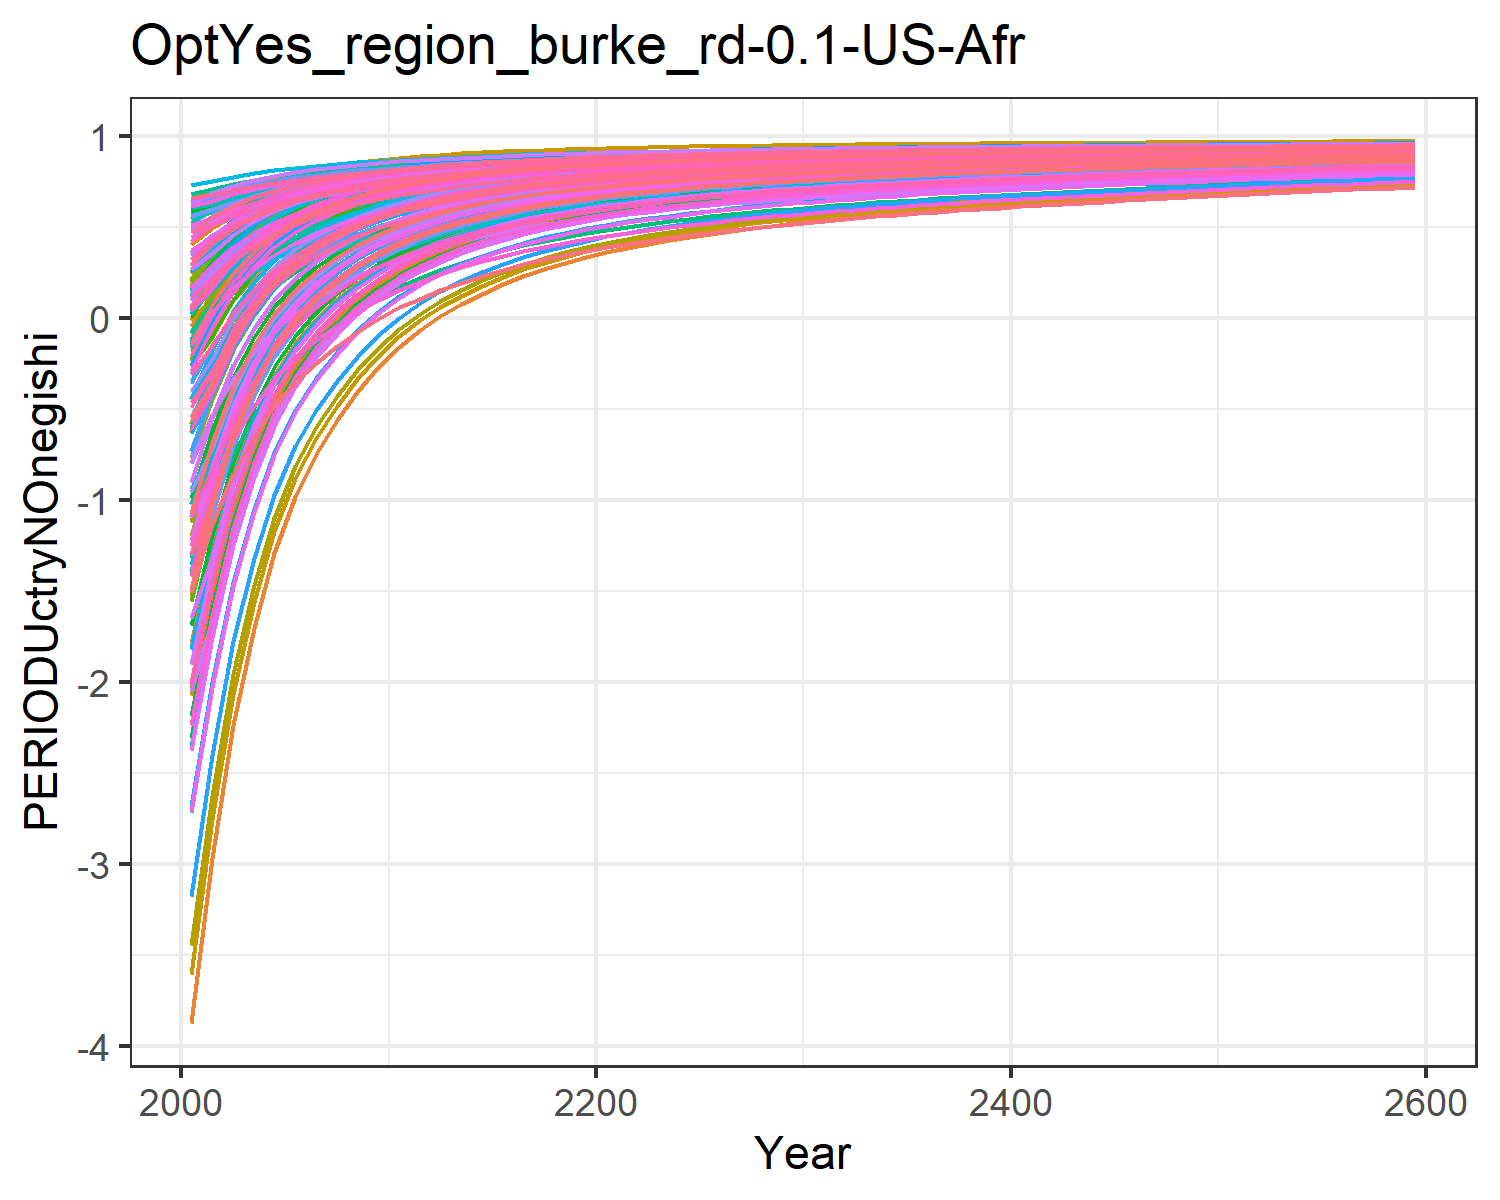

Values plotted in this chart, from the file beside it:
-1.8927983449656178, -0.6237056291404299, -0.04560242856733998, 0.5239057545132222, 0.2936834778693437, -0.20928471559883555, 0.6022118793093816, 0.6234176394646384, 0.10168237958624993, -3.8711406639901638, 0.6063095311513966, -1.7827421327198998, -2.073021025695289, -1.0233953453663824, 0.1793036335423146, 0.4090240248828664, 0.4238419089047091, -0.012768122942178328, 0.13792971749105953, -0.1104840848162949, -0.17869051210934828, 0.18316200428395235, 0.2471950601394507, 0.5465404302448403
-1.526, -0.3233, 0.0783, 0.5942, 0.4023, -0.06538, 0.6357, 0.651, 0.2082, -2.968, 0.635, -1.268, -1.505, -0.7685, 0.2768, 0.4962, 0.5122, 0.1076, 0.2406, 0.05963, 0.002595, 0.3084, 0.3625, 0.6036
-1.063, -0.07967, 0.2222, 0.6462, 0.4867, 0.1015, 0.6701, 0.687, 0.3318, -2.236, 0.6726, -0.8514, -1.044, -0.4459, 0.3898, 0.5608, 0.5808, 0.2473, 0.3597, 0.1917, 0.1434, 0.4057, 0.4521, 0.6759
-0.7276, 0.0983, 0.3281, 0.6854, 0.5503, 0.2243, 0.6973, 0.7148, 0.4227, -1.702, 0.7016, -0.5467, -0.7079, -0.2125, 0.473, 0.6094, 0.6325, 0.35, 0.4472, 0.2914, 0.2497, 0.4791, 0.5196, 0.7281
-0.4722, 0.2347, 0.4098, 0.7169, 0.6001, 0.3191, 0.7194, 0.7374, 0.493, -1.292, 0.7251, -0.3132, -0.45, -0.03443, 0.5373, 0.6485, 0.6729, 0.4294, 0.5149, 0.3693, 0.3327, 0.5365, 0.5724, 0.768
-0.2768, 0.3376, 0.4751, 0.7421, 0.6397, 0.3947, 0.7379, 0.7564, 0.549, -0.9832, 0.7449, -0.1369, -0.2553, 0.1018, 0.5885, 0.6798, 0.7052, 0.4927, 0.5688, 0.4313, 0.3988, 0.5822, 0.6145, 0.7986
-0.1247, 0.4155, 0.5283, 0.7626, 0.6722, 0.4565, 0.7541, 0.7725, 0.5948, -0.7491, 0.7617, -0.003424, -0.1078, 0.2079, 0.6304, 0.7052, 0.7316, 0.5443, 0.6129, 0.4822, 0.453, 0.6197, 0.649, 0.8223
-0.002365, 0.4783, 0.5721, 0.7799, 0.6992, 0.5071, 0.7682, 0.7863, 0.6323, -0.5602, 0.7761, 0.1043, 0.01123, 0.2934, 0.6647, 0.7267, 0.7536, 0.5867, 0.649, 0.5246, 0.4982, 0.6509, 0.6777, 0.8415
0.09759, 0.5297, 0.6085, 0.7947, 0.722, 0.5493, 0.7806, 0.7984, 0.6636, -0.4056, 0.7887, 0.1925, 0.1088, 0.3633, 0.6933, 0.745, 0.7722, 0.622, 0.679, 0.5604, 0.5362, 0.6772, 0.702, 0.8572
0.1816, 0.5747, 0.6379, 0.8082, 0.7414, 0.5834, 0.791, 0.8086, 0.689, -0.2702, 0.7995, 0.2699, 0.1943, 0.4221, 0.7165, 0.7619, 0.788, 0.6506, 0.7034, 0.5909, 0.5686, 0.6996, 0.7226, 0.8703
0.2507, 0.6122, 0.6632, 0.8203, 0.7584, 0.6126, 0.8003, 0.8179, 0.7107, -0.1576, 0.8091, 0.3343, 0.2655, 0.4705, 0.7363, 0.7768, 0.8018, 0.6751, 0.7242, 0.6175, 0.5968, 0.7192, 0.7407, 0.8812
0.3131, 0.6429, 0.6851, 0.8291, 0.7718, 0.6379, 0.8081, 0.8256, 0.7295, -0.06542, 0.8171, 0.387, 0.3238, 0.5143, 0.7535, 0.7878, 0.8128, 0.6963, 0.7422, 0.6387, 0.6193, 0.7348, 0.7551, 0.8911
0.3616, 0.6685, 0.706, 0.8384, 0.7855, 0.6621, 0.8168, 0.8341, 0.7475, 0.01166, 0.826, 0.4311, 0.3726, 0.5485, 0.7699, 0.7994, 0.824, 0.7165, 0.7594, 0.6603, 0.6422, 0.7507, 0.7697, 0.8987
0.4038, 0.6906, 0.7238, 0.8464, 0.7973, 0.6826, 0.8243, 0.8413, 0.7628, 0.07801, 0.8336, 0.4691, 0.4147, 0.5782, 0.7839, 0.8093, 0.8337, 0.7337, 0.774, 0.6789, 0.6618, 0.7643, 0.7824, 0.9054
0.4405, 0.7097, 0.7393, 0.8535, 0.8076, 0.7004, 0.8308, 0.8476, 0.7761, 0.1355, 0.8402, 0.5021, 0.4511, 0.604, 0.796, 0.8182, 0.8421, 0.7486, 0.7867, 0.6953, 0.679, 0.7763, 0.7934, 0.9112
0.4726, 0.7264, 0.7527, 0.8599, 0.8167, 0.7159, 0.8367, 0.8533, 0.7877, 0.1857, 0.8461, 0.5309, 0.483, 0.6267, 0.8066, 0.8261, 0.8496, 0.7617, 0.7977, 0.7097, 0.6942, 0.7869, 0.8032, 0.9163
0.501, 0.741, 0.7647, 0.8656, 0.8248, 0.7296, 0.842, 0.8584, 0.798, 0.2298, 0.8515, 0.5561, 0.511, 0.6468, 0.8159, 0.8332, 0.8563, 0.7732, 0.8075, 0.7226, 0.7078, 0.7963, 0.8119, 0.9208
0.5265, 0.754, 0.7753, 0.8707, 0.8321, 0.7418, 0.8468, 0.863, 0.8071, 0.2687, 0.8563, 0.5785, 0.5358, 0.6648, 0.8242, 0.8396, 0.8623, 0.7834, 0.8162, 0.7342, 0.7199, 0.8048, 0.8198, 0.9249
0.5491, 0.7655, 0.7848, 0.8754, 0.8387, 0.7527, 0.8513, 0.8673, 0.8153, 0.3032, 0.8608, 0.5983, 0.5578, 0.6809, 0.8317, 0.8454, 0.8677, 0.7926, 0.8239, 0.7446, 0.7309, 0.8125, 0.8269, 0.9285
0.5693, 0.7758, 0.7933, 0.8797, 0.8447, 0.7625, 0.8555, 0.8712, 0.8226, 0.3342, 0.865, 0.6162, 0.5775, 0.6952, 0.8384, 0.8507, 0.8726, 0.8008, 0.8309, 0.7541, 0.7408, 0.8194, 0.8333, 0.9317
0.587, 0.7848, 0.801, 0.8835, 0.85, 0.7713, 0.8593, 0.8748, 0.8292, 0.3613, 0.8688, 0.6318, 0.5948, 0.7077, 0.8444, 0.8555, 0.8769, 0.8082, 0.8372, 0.7625, 0.7497, 0.8256, 0.839, 0.9345
0.6027, 0.7928, 0.8079, 0.8869, 0.8547, 0.7793, 0.8629, 0.8782, 0.8352, 0.3854, 0.8723, 0.6456, 0.6101, 0.7189, 0.8498, 0.8597, 0.8809, 0.8149, 0.8428, 0.7701, 0.7576, 0.8312, 0.8442, 0.937
0.6172, 0.7999, 0.8143, 0.8902, 0.8592, 0.7866, 0.8663, 0.8814, 0.8407, 0.4068, 0.8756, 0.6579, 0.6237, 0.7291, 0.8548, 0.8638, 0.8846, 0.821, 0.8481, 0.7772, 0.7651, 0.8364, 0.849, 0.9394
0.6306, 0.8066, 0.8202, 0.8933, 0.8634, 0.7934, 0.8695, 0.8843, 0.8457, 0.427, 0.8787, 0.6695, 0.6366, 0.7386, 0.8594, 0.8676, 0.888, 0.8267, 0.8529, 0.7839, 0.7721, 0.8413, 0.8535, 0.9415
0.6428, 0.8129, 0.8256, 0.8961, 0.8673, 0.7996, 0.8725, 0.8871, 0.8504, 0.4457, 0.8817, 0.6803, 0.6485, 0.7473, 0.8637, 0.8712, 0.8912, 0.8319, 0.8573, 0.7901, 0.7786, 0.8458, 0.8577, 0.9434
0.6545, 0.8187, 0.8307, 0.8989, 0.871, 0.8055, 0.8755, 0.8899, 0.8548, 0.4634, 0.8845, 0.6904, 0.6597, 0.7555, 0.8677, 0.8746, 0.8943, 0.8369, 0.8615, 0.796, 0.7848, 0.8502, 0.8617, 0.9453
0.6651, 0.8241, 0.8355, 0.9015, 0.8745, 0.811, 0.8782, 0.8924, 0.8589, 0.4796, 0.8872, 0.6997, 0.67, 0.763, 0.8714, 0.8779, 0.8971, 0.8415, 0.8654, 0.8015, 0.7906, 0.8542, 0.8655, 0.947
0.6749, 0.8291, 0.8399, 0.9039, 0.8777, 0.816, 0.8808, 0.8948, 0.8627, 0.4946, 0.8897, 0.7083, 0.6796, 0.7699, 0.8748, 0.8809, 0.8998, 0.8457, 0.869, 0.8067, 0.796, 0.8579, 0.8689, 0.9485
0.6839, 0.8337, 0.844, 0.9062, 0.8807, 0.8207, 0.8833, 0.8971, 0.8662, 0.5085, 0.8921, 0.7163, 0.6884, 0.7763, 0.878, 0.8837, 0.9023, 0.8497, 0.8723, 0.8115, 0.8011, 0.8615, 0.8722, 0.95
0.6923, 0.838, 0.8478, 0.9083, 0.8836, 0.8252, 0.8856, 0.8993, 0.8696, 0.5215, 0.8944, 0.7237, 0.6967, 0.7822, 0.8811, 0.8863, 0.9046, 0.8534, 0.8755, 0.816, 0.8058, 0.8648, 0.8752, 0.9513
0.7003, 0.8421, 0.8515, 0.9104, 0.8863, 0.8294, 0.8879, 0.9014, 0.8727, 0.5338, 0.8966, 0.7308, 0.7045, 0.7878, 0.884, 0.8889, 0.9069, 0.857, 0.8785, 0.8203, 0.8104, 0.8679, 0.8782, 0.9526
0.7078, 0.846, 0.855, 0.9123, 0.8889, 0.8335, 0.8901, 0.9035, 0.8758, 0.5455, 0.8988, 0.7375, 0.7119, 0.7931, 0.8867, 0.8913, 0.909, 0.8604, 0.8814, 0.8245, 0.8147, 0.871, 0.881, 0.9538
0.7148, 0.8496, 0.8583, 0.9142, 0.8914, 0.8373, 0.8922, 0.9054, 0.8786, 0.5564, 0.9008, 0.7437, 0.7188, 0.798, 0.8893, 0.8936, 0.911, 0.8636, 0.8841, 0.8283, 0.8188, 0.8738, 0.8836, 0.9549
0.7214, 0.853, 0.8615, 0.916, 0.8937, 0.8409, 0.8943, 0.9073, 0.8813, 0.5666, 0.9028, 0.7496, 0.7253, 0.8026, 0.8918, 0.8958, 0.9129, 0.8666, 0.8867, 0.832, 0.8227, 0.8765, 0.8861, 0.9559
0.7276, 0.8562, 0.8644, 0.9177, 0.8959, 0.8443, 0.8962, 0.909, 0.8838, 0.5763, 0.9046, 0.7551, 0.7314, 0.807, 0.8941, 0.8979, 0.9148, 0.8694, 0.8891, 0.8355, 0.8264, 0.8791, 0.8885, 0.9569
0.7335, 0.8592, 0.8672, 0.9193, 0.8981, 0.8475, 0.8981, 0.9108, 0.8863, 0.5854, 0.9064, 0.7604, 0.7372, 0.8111, 0.8963, 0.9, 0.9165, 0.8722, 0.8914, 0.8389, 0.83, 0.8816, 0.8908, 0.9578
0.7391, 0.8621, 0.8699, 0.9208, 0.9001, 0.8507, 0.8999, 0.9124, 0.8886, 0.5942, 0.9082, 0.7654, 0.7428, 0.8151, 0.8984, 0.9019, 0.9182, 0.8748, 0.8936, 0.8421, 0.8334, 0.8839, 0.893, 0.9587
0.7445, 0.8649, 0.8725, 0.9223, 0.9021, 0.8537, 0.9017, 0.914, 0.8908, 0.6026, 0.9099, 0.7702, 0.7481, 0.8189, 0.9004, 0.9038, 0.9198, 0.8773, 0.8958, 0.8452, 0.8366, 0.8862, 0.8951, 0.9596
0.7497, 0.8676, 0.875, 0.9238, 0.9039, 0.8565, 0.9034, 0.9156, 0.893, 0.6106, 0.9115, 0.7747, 0.7532, 0.8225, 0.9024, 0.9056, 0.9213, 0.8797, 0.8978, 0.8482, 0.8398, 0.8884, 0.8971, 0.9604
0.7546, 0.8701, 0.8774, 0.9252, 0.9058, 0.8593, 0.905, 0.9171, 0.895, 0.6183, 0.9131, 0.7792, 0.7581, 0.826, 0.9043, 0.9073, 0.9228, 0.882, 0.8998, 0.8511, 0.8428, 0.8905, 0.8991, 0.9612
0.7594, 0.8726, 0.8798, 0.9266, 0.9075, 0.862, 0.9066, 0.9186, 0.897, 0.6257, 0.9146, 0.7834, 0.7628, 0.8293, 0.9061, 0.909, 0.9243, 0.8843, 0.9017, 0.8539, 0.8458, 0.8926, 0.9009, 0.9619
0.764, 0.875, 0.882, 0.9279, 0.9092, 0.8646, 0.9082, 0.92, 0.899, 0.6328, 0.9161, 0.7875, 0.7673, 0.8325, 0.9079, 0.9107, 0.9257, 0.8864, 0.9036, 0.8566, 0.8486, 0.8945, 0.9028, 0.9627
0.7684, 0.8773, 0.8842, 0.9292, 0.9109, 0.8671, 0.9098, 0.9214, 0.9009, 0.6397, 0.9176, 0.7914, 0.7717, 0.8356, 0.9096, 0.9123, 0.927, 0.8885, 0.9053, 0.8592, 0.8514, 0.8965, 0.9046, 0.9634
0.7727, 0.8795, 0.8863, 0.9304, 0.9125, 0.8695, 0.9113, 0.9228, 0.9027, 0.6464, 0.919, 0.7953, 0.7759, 0.8386, 0.9113, 0.9138, 0.9284, 0.8906, 0.9071, 0.8618, 0.8541, 0.8983, 0.9063, 0.9641
0.7769, 0.8816, 0.8884, 0.9317, 0.9141, 0.8719, 0.9127, 0.9241, 0.9044, 0.6529, 0.9204, 0.799, 0.78, 0.8416, 0.9129, 0.9154, 0.9296, 0.8926, 0.9088, 0.8643, 0.8567, 0.9002, 0.908, 0.9647
0.7809, 0.8837, 0.8904, 0.9329, 0.9156, 0.8742, 0.9142, 0.9254, 0.9062, 0.6592, 0.9218, 0.8026, 0.784, 0.8444, 0.9144, 0.9168, 0.9309, 0.8945, 0.9104, 0.8667, 0.8593, 0.9019, 0.9096, 0.9654
0.7849, 0.8857, 0.8923, 0.934, 0.9171, 0.8764, 0.9156, 0.9267, 0.9078, 0.6653, 0.9231, 0.8061, 0.7879, 0.8471, 0.916, 0.9183, 0.9321, 0.8964, 0.912, 0.869, 0.8617, 0.9037, 0.9112, 0.966
0.7887, 0.8877, 0.8942, 0.9352, 0.9186, 0.8786, 0.917, 0.9279, 0.9095, 0.6712, 0.9244, 0.8095, 0.7916, 0.8498, 0.9174, 0.9197, 0.9333, 0.8982, 0.9136, 0.8713, 0.8642, 0.9053, 0.9128, 0.9666
0.7924, 0.8896, 0.8961, 0.9363, 0.92, 0.8808, 0.9183, 0.9291, 0.9111, 0.677, 0.9257, 0.8128, 0.7953, 0.8524, 0.9189, 0.9211, 0.9345, 0.9, 0.9151, 0.8736, 0.8665, 0.907, 0.9143, 0.9672
0.796, 0.8915, 0.8979, 0.9373, 0.9214, 0.8828, 0.9196, 0.9303, 0.9126, 0.6826, 0.9269, 0.816, 0.7989, 0.8549, 0.9203, 0.9224, 0.9356, 0.9017, 0.9166, 0.8758, 0.8688, 0.9086, 0.9158, 0.9677
0.7995, 0.8933, 0.8996, 0.9384, 0.9227, 0.8849, 0.9209, 0.9315, 0.9141, 0.6881, 0.9282, 0.8191, 0.8024, 0.8574, 0.9217, 0.9237, 0.9367, 0.9034, 0.918, 0.8779, 0.8711, 0.9102, 0.9172, 0.9683
0.803, 0.8951, 0.9013, 0.9394, 0.924, 0.8868, 0.9222, 0.9326, 0.9156, 0.6935, 0.9294, 0.8222, 0.8058, 0.8598, 0.923, 0.925, 0.9378, 0.9051, 0.9194, 0.88, 0.8733, 0.9117, 0.9186, 0.9688
0.8063, 0.8969, 0.903, 0.9405, 0.9253, 0.8888, 0.9234, 0.9338, 0.917, 0.6987, 0.9305, 0.8252, 0.8091, 0.8622, 0.9244, 0.9263, 0.9389, 0.9067, 0.9208, 0.882, 0.8755, 0.9132, 0.92, 0.9694
0.8096, 0.8986, 0.9047, 0.9415, 0.9266, 0.8907, 0.9247, 0.9349, 0.9185, 0.7038, 0.9317, 0.8282, 0.8123, 0.8645, 0.9256, 0.9275, 0.9399, 0.9083, 0.9221, 0.884, 0.8776, 0.9147, 0.9214, 0.9699
0.8128, 0.9002, 0.9063, 0.9424, 0.9278, 0.8925, 0.9259, 0.9359, 0.9198, 0.7088, 0.9328, 0.831, 0.8155, 0.8667, 0.9269, 0.9287, 0.9409, 0.9099, 0.9235, 0.886, 0.8797, 0.9161, 0.9227, 0.9704
0.816, 0.9019, 0.9079, 0.9434, 0.9291, 0.8944, 0.927, 0.937, 0.9212, 0.7137, 0.9339, 0.8338, 0.8186, 0.869, 0.9281, 0.9299, 0.9419, 0.9114, 0.9248, 0.8879, 0.8817, 0.9175, 0.924, 0.9709
0.8191, 0.9035, 0.9094, 0.9443, 0.9302, 0.8961, 0.9282, 0.938, 0.9225, 0.7185, 0.935, 0.8366, 0.8216, 0.8711, 0.9294, 0.9311, 0.9429, 0.9129, 0.926, 0.8898, 0.8837, 0.9189, 0.9253, 0.9714
0.8221, 0.905, 0.9109, 0.9452, 0.9314, 0.8979, 0.9293, 0.9391, 0.9238, 0.7232, 0.9361, 0.8393, 0.8246, 0.8732, 0.9305, 0.9322, 0.9439, 0.9144, 0.9273, 0.8917, 0.8856, 0.9203, 0.9266, 0.9719
0.8251, 0.9066, 0.9124, 0.9462, 0.9326, 0.8996, 0.9305, 0.9401, 0.9251, 0.7278, 0.9371, 0.8419, 0.8275, 0.8753, 0.9317, 0.9334, 0.9448, 0.9158, 0.9285, 0.8935, 0.8875, 0.9216, 0.9278, 0.9723
0.8251, 0.9066, 0.9124, 0.9462, 0.9326, 0.8996, 0.9305, 0.9401, 0.9251, 0.7278, 0.9371, 0.8419, 0.8275, 0.8753, 0.9317, 0.9334, 0.9448, 0.9158, 0.9285, 0.8935, 0.8875, 0.9216, 0.9278, 0.9723
